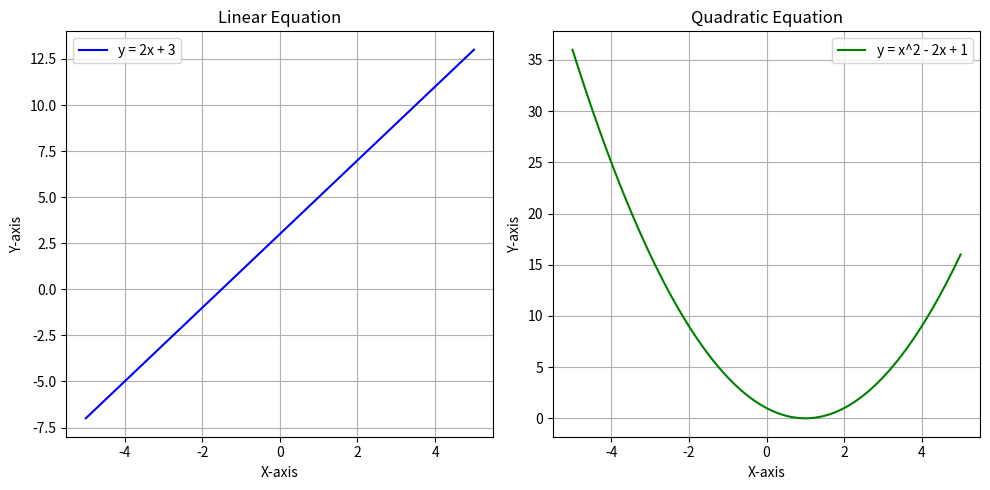

This chart was generated by the following Python code:
import matplotlib.pyplot as plt
import numpy as np

# Linear Equation: y = mx + b
def linear_equation(x):
    m = 2  # Slope
    b = 3  # Y-intercept
    return m * x + b

# Quadratic Equation: y = ax^2 + bx + c
def quadratic_equation(x):
    a = 1  # Coefficient of x^2
    b = -2  # Coefficient of x
    c = 1  # Constant term
    return a * x**2 + b * x + c

# Generate x values
x = np.linspace(-5, 5, 100)  # Creating 100 evenly spaced points between -5 and 5

# Calculate y values for both linear and quadratic equations
y_linear = linear_equation(x)
y_quadratic = quadratic_equation(x)

# Create the plot
plt.figure(figsize=(10, 5))

# Plot the linear equation
plt.subplot(1, 2, 1)
plt.plot(x, y_linear, label='y = 2x + 3', color='blue')
plt.xlabel('X-axis')
plt.ylabel('Y-axis')
plt.title('Linear Equation')
plt.grid(True)
plt.legend()

# Plot the quadratic equation
plt.subplot(1, 2, 2)
plt.plot(x, y_quadratic, label='y = x^2 - 2x + 1', color='green')
plt.xlabel('X-axis')
plt.ylabel('Y-axis')
plt.title('Quadratic Equation')
plt.grid(True)
plt.legend()

# Adjust layout for subplots
plt.tight_layout()

# Display the graph
plt.show()